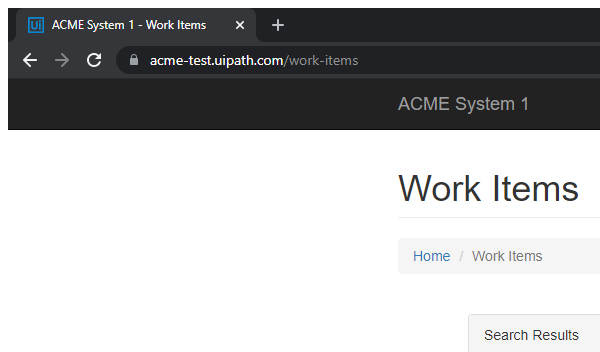
Task: Generate Yearly Report Dispatcher
Workflow: GetTransactionData

Step 1 [then]: Attach Browser 'chrome.exe ACME' in window 'ACME System 1 - Work Items' (chrome.exe)
